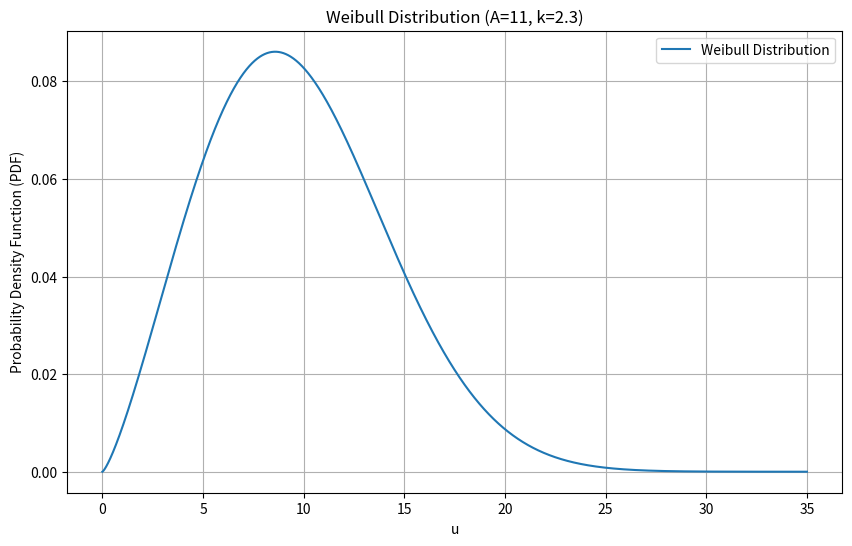
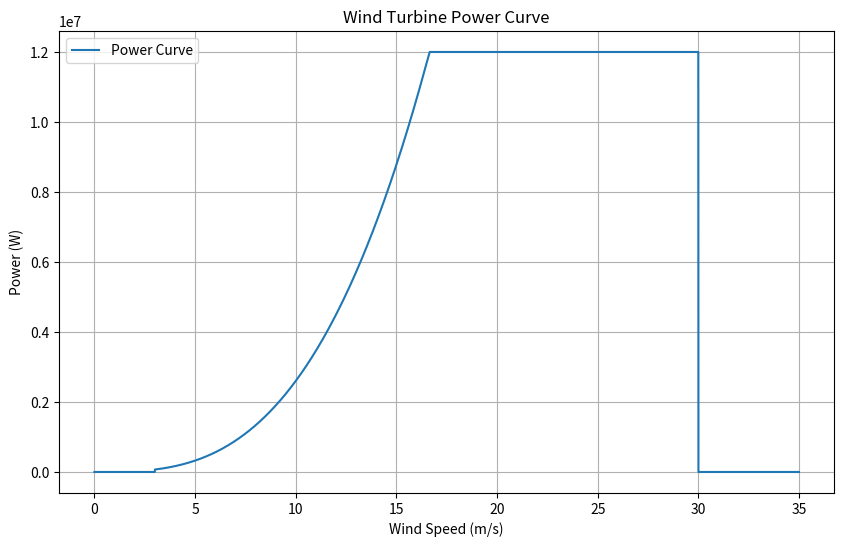

These charts were generated, in order, by the following Python code:
#!/usr/bin/env python3
# -*- coding: utf-8 -*-
"""
Created on Tue Sep 24 14:18:18 2024

[redacted]
"""

from math import exp,pi
import matplotlib.pyplot as plt
import numpy as np

def weibull(u):
    A = 11.
    k = 2.3
    pdf = k / A * ( u / A) ** ( k - 1) * exp(-(u / A) ** k )
    return pdf

def plot_weibull():
    # Generate values for the x-axis (u)
    u_values = np.linspace(0, vmax, steps)  # Adjust the range as needed

    # Calculate the corresponding PDF values
    pdf_values = [weibull(u) for u in u_values]

    # Create the plot
    plt.figure(figsize=(10, 6))  # Adjust figure size if desired
    plt.plot(u_values, pdf_values, label='Weibull Distribution')
    plt.xlabel('u')
    plt.ylabel('Probability Density Function (PDF)')
    plt.title('Weibull Distribution (A=11, k=2.3)')
    plt.legend()
    plt.grid(True)
    plt.show()

def power(v):

    vcutin = 3.
    vcutout = 30.
    
    Cp = 0.59
    
    A =  pi/4*D**2
    
    vrated = (P_rated*2/(rho_air*A*Cp))**(1/3)
    
    if v < vcutin:
        P = 0
    elif v < vrated:
        P = 0.5 * rho_air * (v)**3 * A * Cp
    elif v < vcutout:
        P = P_rated
    else:
        P = 0
        
    return P

def plot_power_curve():
    # Generate wind speed values for the x-axis
    v_values = np.linspace(0, vmax, steps)  # Adjust the range as needed

    # Calculate the corresponding power values
    power_values = [power(v) for v in v_values]

    # Create the plot
    plt.figure(figsize=(10, 6))
    plt.plot(v_values, power_values, label='Power Curve')
    plt.xlabel('Wind Speed (m/s)')
    plt.ylabel('Power (W)')
    plt.title('Wind Turbine Power Curve')
    plt.legend()
    plt.grid(True)
    plt.show()
    
def calculate_annual_energy():

    # Seconds in a year
    T = 365 * 24 * 60 * 60

    # Generate wind speed values
    v_values = np.linspace(0, vmax, steps)

    # Calculate Weibull PDF and power for each wind speed
    weibull_values = [weibull(v) for v in v_values]
    power_values = [power(v) for v in v_values]

    # Calculate the integrand for each wind speed
    integrand_values = [weibull_values[i] * power_values[i] * T for i in range(steps)]

    # Numerical integration using the trapezoidal rule
    E = np.trapz(integrand_values, v_values)

    return E

def main():
    global D, rho_air,P_rated,vmax,steps
    D = 100.
    rho_air = 1.1225
    P_rated = 12*10**6
    vmax = 35
    steps = 10000
    
    plot_weibull()
    plot_power_curve()
    
    E = calculate_annual_energy()
    print(f"Annual Energy Production (E): {E:.2f} Wh")
    
main()
    